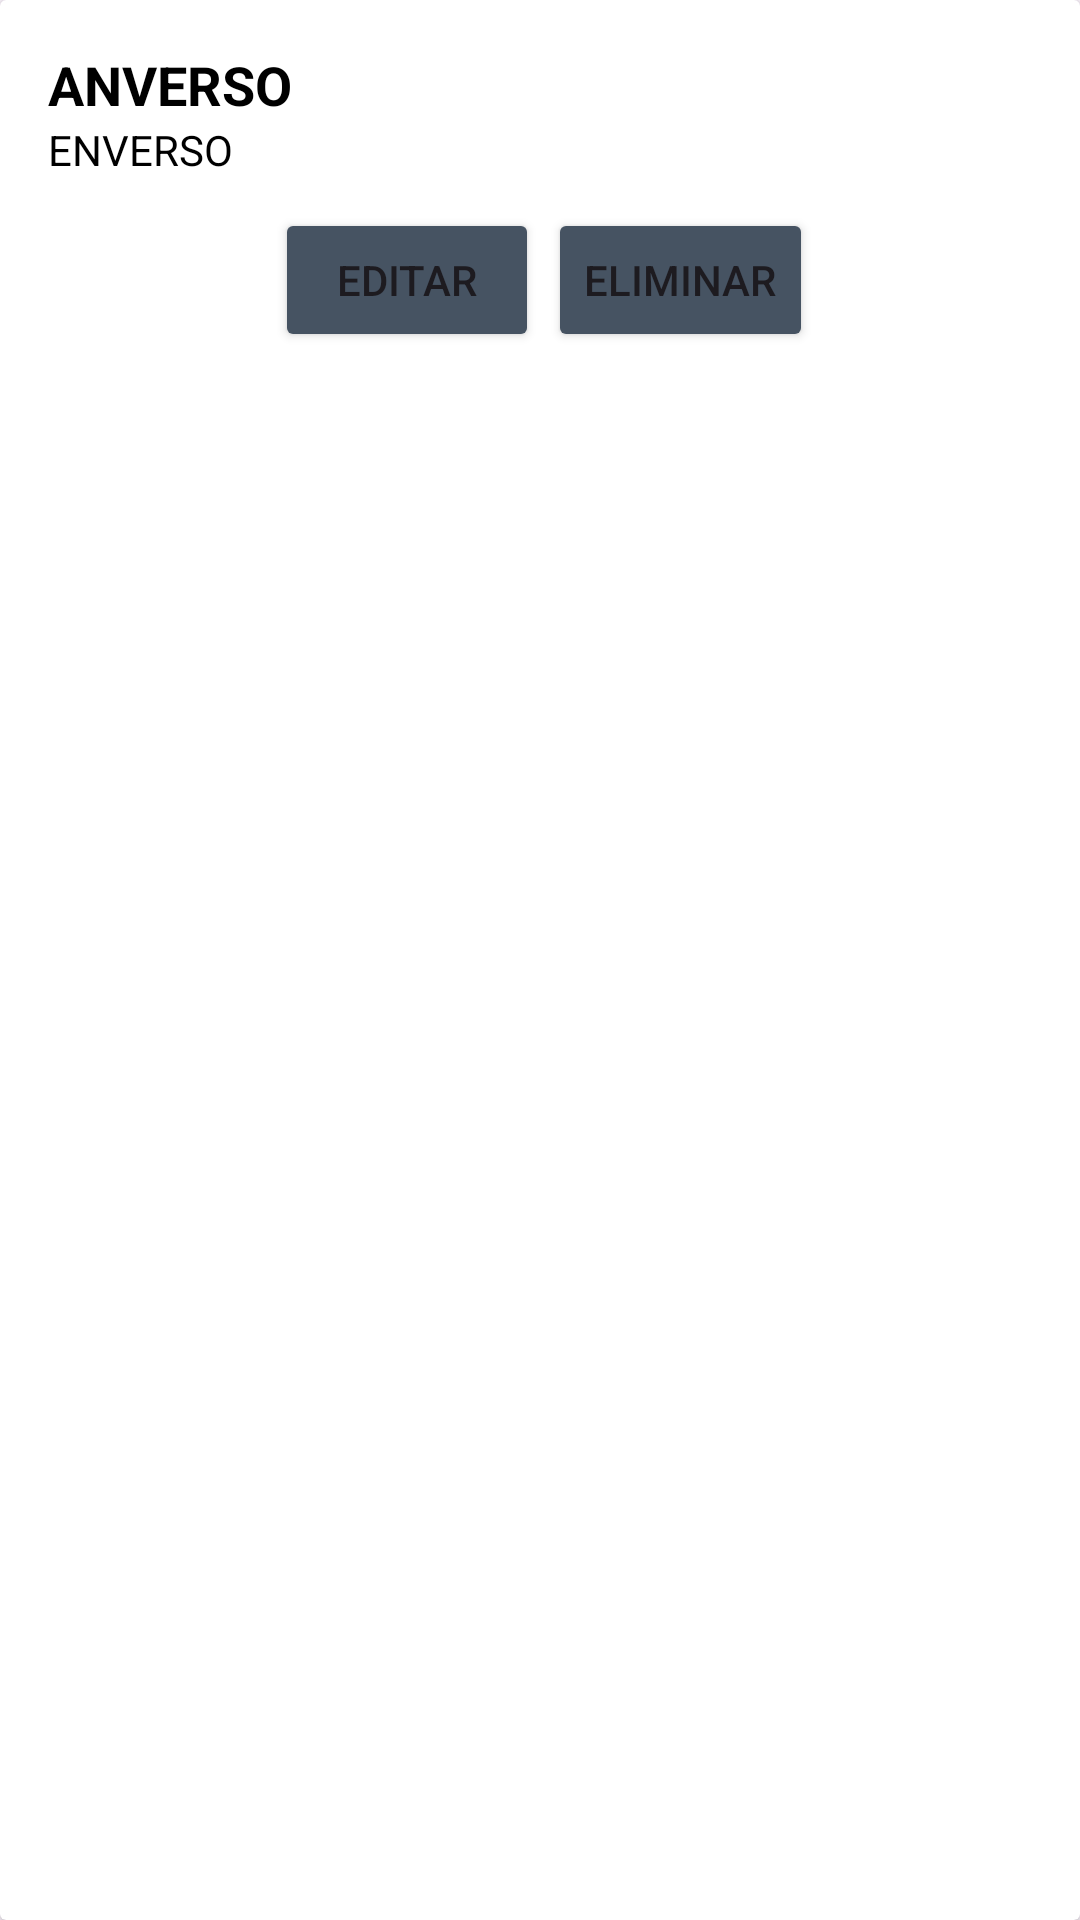

Android layout source for this screen:
<!-- AndroidManifest.xml: application theme Theme.ProyectoCatedraDSM -->
<!-- res/layout/activity_ficha_adapter.xml -->
<androidx.cardview.widget.CardView xmlns:android="http://schemas.android.com/apk/res/android"
    xmlns:app="http://schemas.android.com/apk/res-auto"
    android:id="@+id/cardViewFichas"
    android:layout_width="match_parent"
    android:layout_height="wrap_content"
    android:layout_margin="8dp"
    android:elevation="4dp"
    android:radius="8dp">

    <LinearLayout
        android:id="@+id/contenedorFicha"
        android:layout_width="match_parent"
        android:layout_height="wrap_content"
        android:orientation="vertical"
        android:padding="16dp">

        <TextView
            android:id="@+id/textViewANVERSO"
            android:layout_width="match_parent"
            android:layout_height="wrap_content"
            android:text="ANVERSO"
            android:textColor="@android:color/black"
            android:textSize="18sp"
            android:textStyle="bold" />

        <TextView
            android:id="@+id/textViewENVERSO"
            android:layout_width="match_parent"
            android:layout_height="wrap_content"
            android:text="ENVERSO"
            android:textColor="@android:color/black"
            android:textSize="14sp" />

        
        <LinearLayout
            android:layout_width="match_parent"
            android:layout_height="wrap_content"
            android:layout_margin="10dp"
            android:gravity="center"
            android:orientation="horizontal">

            <Button
                android:id="@+id/btnEditar"
                android:layout_width="wrap_content"
                android:layout_height="wrap_content"
                android:layout_marginStart="3dp"
                android:backgroundTint="@color/charcoal"
                android:gravity="center"
                android:text="@string/editar"
                app:icon="@drawable/editar" />

            <Button
                android:id="@+id/btnEliminar"
                android:layout_width="wrap_content"
                android:layout_height="wrap_content"
                android:layout_marginStart="3dp"
                android:backgroundTint="@color/charcoal"
                android:gravity="center"
                android:text="@string/eliminar"
                app:icon="@drawable/eliminar" />
        </LinearLayout>
    </LinearLayout>
</androidx.cardview.widget.CardView>
<!-- resources referenced by this layout -->
<resources>
  <color name="charcoal">#465362</color>
  <!-- drawable editar (drawable) -->
  <vector xmlns:android="http://schemas.android.com/apk/res/android"
      android:width="512dp"
      android:height="512dp"
      android:viewportWidth="512"
      android:viewportHeight="512">
    <path
        android:pathData="M425.3,4c-7.8,2 -11.4,3.7 -18.3,8.3 -4.4,2.9 -232.3,229.6 -236.1,234.9 -2.1,2.9 -32.9,112.2 -32.9,116.8 0,5.6 6.5,12 12.2,12 4.4,-0 113.8,-30.9 116.6,-32.9 1.5,-1.1 54.3,-53.6 117.4,-116.8 83.7,-83.8 115.7,-116.5 118.7,-121.2 7.4,-11.6 10.5,-27 8.2,-40.7 -0.7,-3.9 -3,-10.5 -5.3,-15.4 -3.6,-7.6 -5.5,-9.9 -18.2,-22.6 -12.7,-12.7 -15,-14.5 -22.6,-18.2 -13.5,-6.5 -26,-7.8 -39.7,-4.2zM454.3,31.2c5.5,2.7 25.8,23.1 28.8,28.8 2,3.8 2.4,6 2.4,14 0,12.1 -1.8,16 -13.2,27.9l-8.2,8.6 -30.3,-30.3 -30.3,-30.3 8.8,-8.4c4.9,-4.6 10.8,-9.3 13.2,-10.5 8.7,-4.2 20.3,-4.1 28.8,0.2zM416,98.5l29.5,29.5 -93.3,93.2 -93.2,93.3 -29.5,-29.5c-16.2,-16.2 -29.5,-29.9 -29.5,-30.5 0,-1.3 184.2,-185.5 185.5,-185.5 0.6,-0 14.3,13.3 30.5,29.5zM233.8,326.9c-3.7,1.2 -64.3,17.9 -64.5,17.8 -0.1,-0.1 3,-11.5 6.8,-25.2 3.8,-13.8 7.9,-28.5 9.1,-32.9l2.1,-7.8 23.8,23.8c13.2,13.2 23.3,24.1 22.7,24.3z"
        android:fillColor="#000000"
        android:strokeColor="#00000000"/>
    <path
        android:pathData="M48,53.6c-20.9,5.6 -37,20.6 -44.4,41.4l-3.1,8.5 0,177.5c0,169.3 0.1,177.8 1.8,183.4 3.7,12 7.7,18.7 16.7,27.7 6.3,6.3 10.4,9.5 15.7,12.1 14.6,7.3 0.3,6.9 211.3,6.6l189.5,-0.3 6.7,-2.6c19.7,-7.7 33.6,-21.8 40.1,-40.9 2.2,-6.4 2.2,-7.4 2.5,-71 0.3,-57.9 0.2,-64.8 -1.3,-67.6 -2.1,-4 -6.4,-6.4 -11.4,-6.4 -3.3,-0 -4.9,0.7 -7.9,3.4l-3.7,3.4 -0.5,63.4c-0.5,63.1 -0.5,63.3 -2.8,69 -4.1,10.2 -11.8,17.9 -22,22l-5.7,2.3 -183.4,0.3c-121.1,0.1 -185.3,-0.1 -189,-0.8 -12,-2.2 -22.7,-10.4 -27.7,-21.3l-2.9,-6.2 0,-176 0,-176 2.9,-6.3c3.7,-8 12.2,-16.1 20.3,-19.4l5.8,-2.3 63,-0.5c70.4,-0.6 66.4,-0.1 70,-7.7 2.3,-4.8 1.3,-9.5 -3.1,-13.8l-3.5,-3.5 -64.2,0.1c-53.3,-0 -65.1,0.3 -69.7,1.5z"
        android:fillColor="#000000"
        android:strokeColor="#00000000"/>
  </vector>
  <string name="editar">Editar</string>
  <string name="eliminar">Eliminar</string>
  <style name="Theme.ProyectoCatedraDSM" parent="Base.Theme.ProyectoCatedraDSM" />
  <style name="Base.Theme.ProyectoCatedraDSM" parent="Theme.Material3.DayNight.NoActionBar">
          
          
      </style>
</resources>
